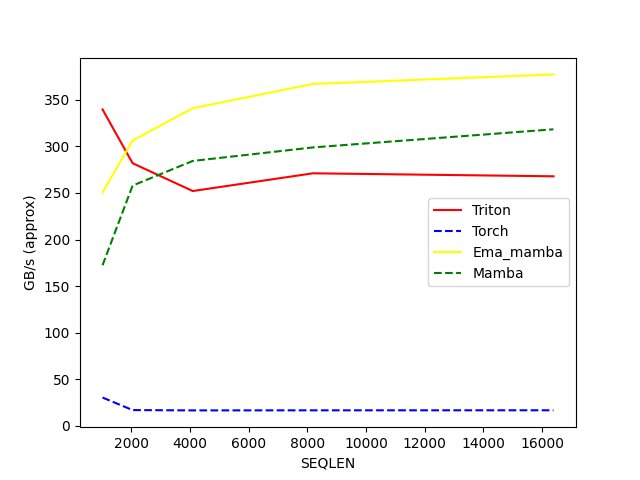

The file beside this chart, header and first rows:
SEQLEN, Triton, Torch, Ema_mamba, Mamba
1024, 339.6, 30.51, 250.6, 172.5
2048, 281.9, 17.07, 306.2, 257.9
4096, 252.1, 16.72, 341, 284.4
8192, 271.1, 16.8, 367, 298.9
16384, 267.9, 16.85, 377.2, 318.3
